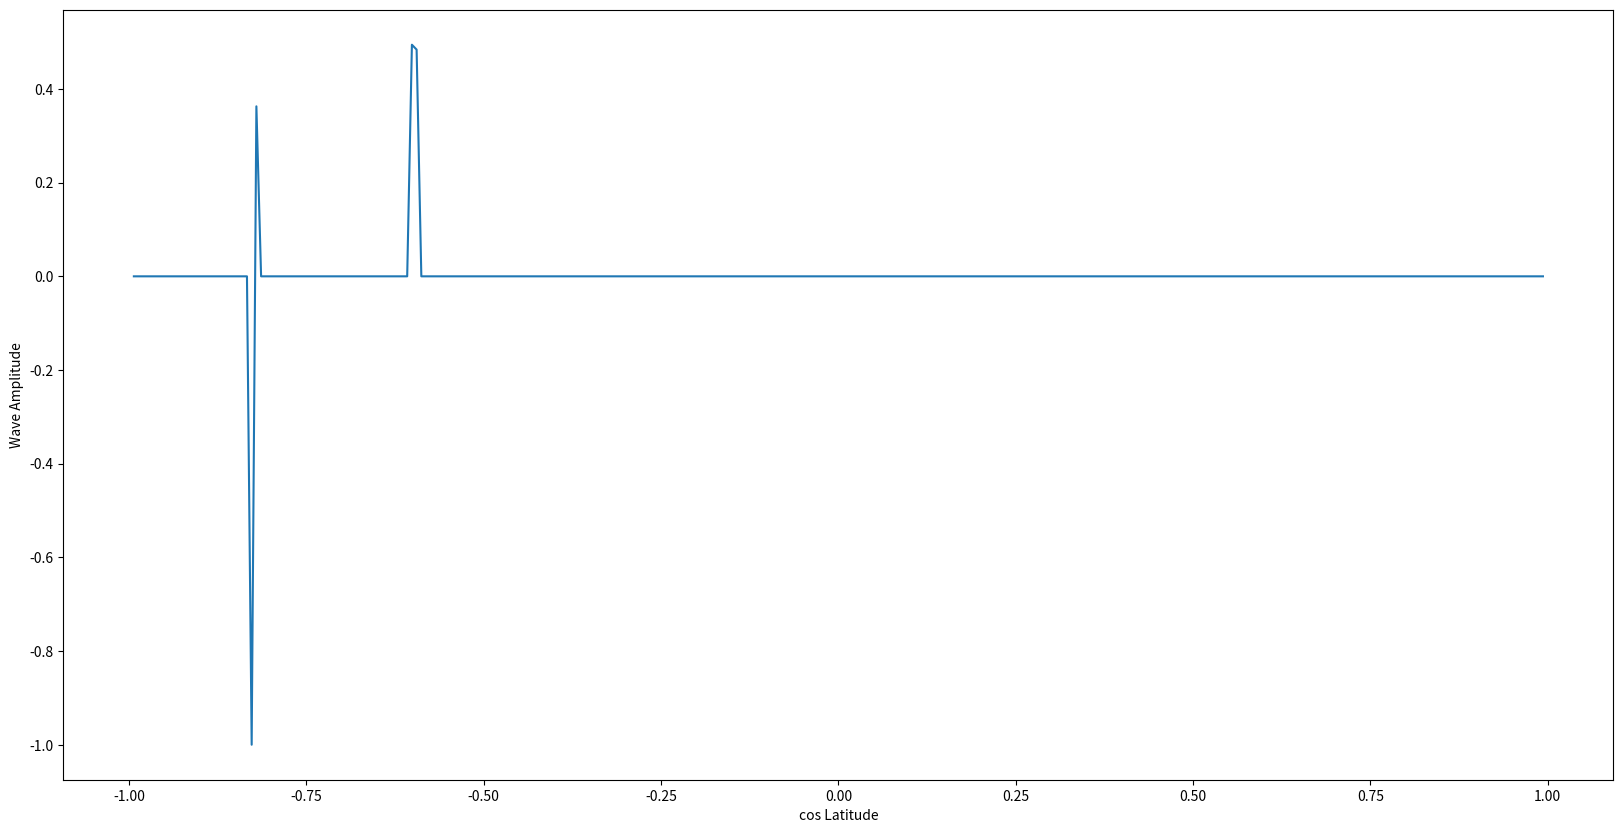

Here is the Python script that generated this plot:
import numpy as np
import scipy.sparse as sps
import scipy.linalg as spl
import matplotlib.pyplot as plt

### Next steps
# try to implement with sparse matrices

##### MODEL PARAMETERS #####

m = 3                              # Angular order
H = 140e3                          # Stratified layer thickness (m)
B = 0.6 * 1.0e-3                   # Radial magnetic field (Tesla)
Np = 0.5                           # dimensionless stratification Np = N/Omega
T = -20.                           # Wave period initial estimate (years)

sectoyear = 365.25 * 24 * 60 * 60
omega0 = 2*np.pi/(T*sectoyear)     # Wave angular frequency initial estimate (rad.s-1)

mu = 4 * np.pi * 1.0e-7            # permeability
sigma = 1.0e6                      # conductivity (S/m)
eta = 1.0 / (mu * sigma);          # diffusivity (m^2/s)
rho = 1.0e4                        # density  (kg/m^3)
R = 3.48e6                         # radius of core (m)
Omega = 0.7292e-4;                 # Earth's rotation rate (s^-1)
N = Np*Omega                       # Layer Brunt-Vaisala frequency (s^-1)
k = np.pi/H                        # vertical wavenumber

Ngrid = 300                        # number of grid points in latitude (equator to pole)

##### DERIVED PARAMETERS #####
# evaluate diffuion factor using estimate of omega
chi = 1  +  eta * k**2 * 1j / omega0
M = B**2 * k**4 * R**2 / (rho * mu * N**2 * chi)
Cp = 2*Omega * k**2 * R**2 / N**2
C0 = Cp*omega0


######## MAIN CODE ########
def secondDerivative(y):
    n = len(y)
    dy = y[1]-y[0]
    return (1/dy**2)*sps.diags([1, -2, 1], [-1, 0, 1], shape=(n,n)).toarray()

def sety(ngrid):
    return np.linspace(-1.,1.,ngrid+2)[1:-1] #exclude the -1 and 1 bounds to avoid divisions by 0

def setA(ngrid,m,M,Cp):
    """ Sets matrix A of the eigenvalue problem (A + i*omega*In)x = F"""
    y  = sety(ngrid)
    D2 = secondDerivative(y)
    L1 = np.diag(M*(1-y**2)/(Cp**2*y**2)) * D2 - np.diag(M*(m**2-1)/(Cp**2 * y**2 * (1-y**2)))

    L2 = np.diag(1j*m/(Cp * y**2))

    return np.block([[np.zeros((ngrid,ngrid)),np.eye(ngrid)],[L1,L2]])

def modes_y(A):
    """Solves the linear eigenvalue problem (A + i*omega*In)x = 0 and returns the corresponding b_theta(y)"""
    w,v = spl.eig(A)
    return 1j*w,v


w,v = modes_y(setA(Ngrid,m,M,Cp))
y = sety(Ngrid)

i = np.argmin((np.real(w) - omega0)**2)

print(w[i])

va = v[i]
_,ax=plt.subplots(1,1,figsize=(20,10))
by = va[:Ngrid]/(1-y**2)
amp = np.max(np.abs(np.real(by)));
ax.plot(y,np.real(by)/amp)
ax.set_xlabel("cos Latitude")
ax.set_ylabel("Wave Amplitude")
plt.show()

print(w)
print(C0)

#D2 = secondDerivative(y)
#L1 = M*(1-y**2)/(Cp**2*y**2) * D2 - M*(m**2-1)/(Cp**2 * y**2 * (1-y**2)) * np.eye(Ngrid)
#print(L1)
